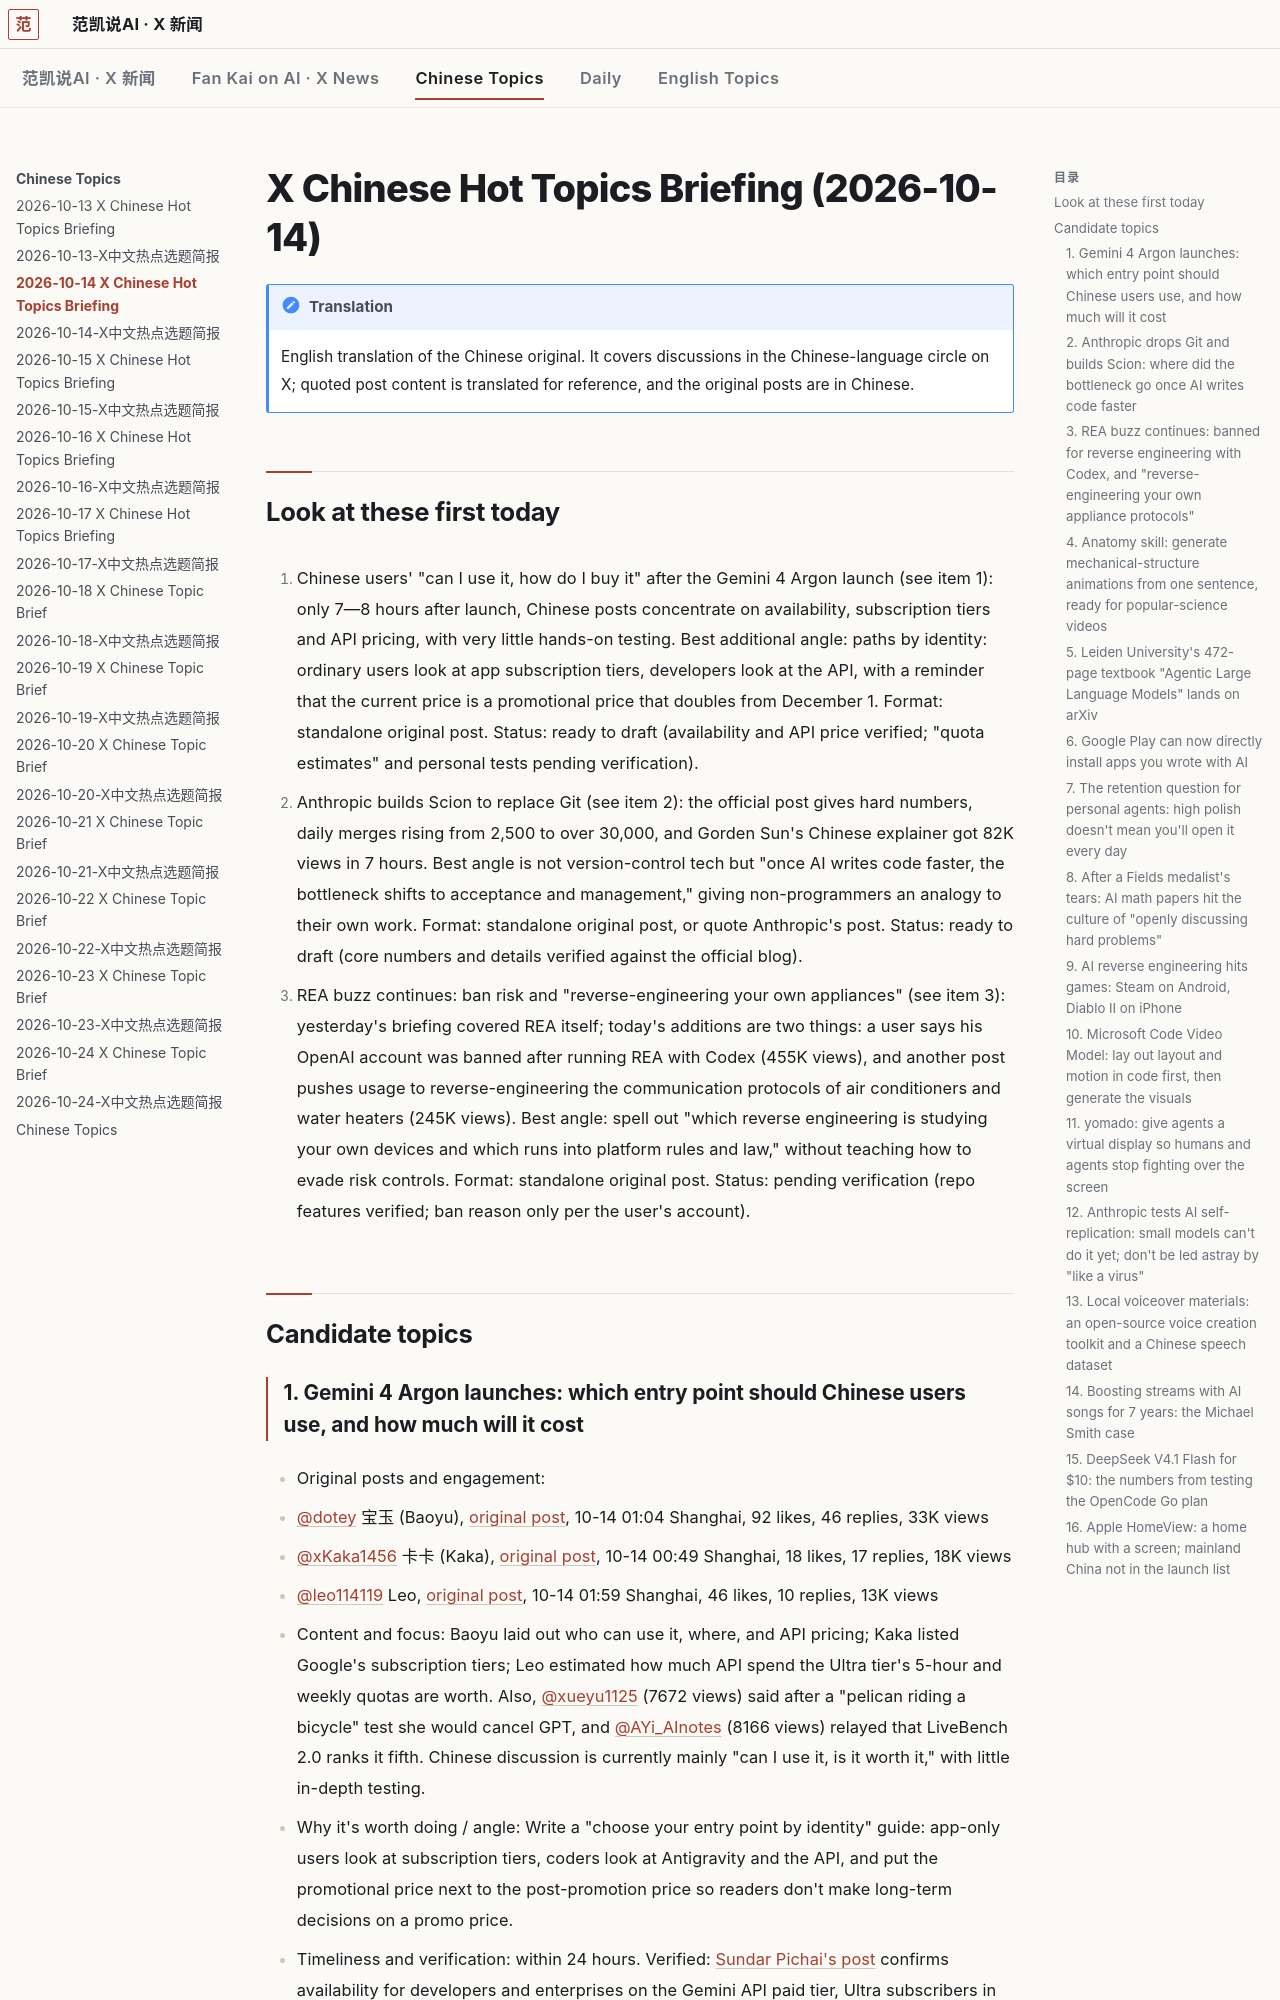

repository: robbin/x-news · page: Chinese-Topics/2026-10-14-X中文热点选题简报.en/index.html · generator: mkdocs

---
title: 2026-10-14 X Chinese Hot Topics Briefing
type: x-cn-topic-brief
date: 2026-10-14
tags: [x-cn-topic-brief, ai, tech]
source: x.com
window: 2026-10-12T08:21:58+08:00 to 2026-10-14T08:21:58+08:00
generated: 2026-10-14T08:31:00+08:00
metrics_collected: 2026-10-14T08:22+08:00 to 2026-10-14T08:28+08:00
coverage: partial
lang: en
translated_from: 2026-10-14-X中文热点选题简报.md
---

# X Chinese Hot Topics Briefing (2026-10-14)

!!! note "Translation"
    English translation of the Chinese original. It covers discussions in the Chinese-language circle on X; quoted post content is translated for reference, and the original posts are in Chinese.

## Look at these first today

1. Chinese users' "can I use it, how do I buy it" after the Gemini 4 Argon launch (see item 1): only 7—8 hours after launch, Chinese posts concentrate on availability, subscription tiers and API pricing, with very little hands-on testing. Best additional angle: paths by identity: ordinary users look at app subscription tiers, developers look at the API, with a reminder that the current price is a promotional price that doubles from December 1. Format: standalone original post. Status: ready to draft (availability and API price verified; "quota estimates" and personal tests pending verification).

2. Anthropic builds Scion to replace Git (see item 2): the official post gives hard numbers, daily merges rising from 2,500 to over 30,000, and Gorden Sun's Chinese explainer got 82K views in 7 hours. Best angle is not version-control tech but "once AI writes code faster, the bottleneck shifts to acceptance and management," giving non-programmers an analogy to their own work. Format: standalone original post, or quote Anthropic's post. Status: ready to draft (core numbers and details verified against the official blog).

3. REA buzz continues: ban risk and "reverse-engineering your own appliances" (see item 3): yesterday's briefing covered REA itself; today's additions are two things: a user says his OpenAI account was banned after running REA with Codex (455K views), and another post pushes usage to reverse-engineering the communication protocols of air conditioners and water heaters (245K views). Best angle: spell out "which reverse engineering is studying your own devices and which runs into platform rules and law," without teaching how to evade risk controls. Format: standalone original post. Status: pending verification (repo features verified; ban reason only per the user's account).

## Candidate topics
